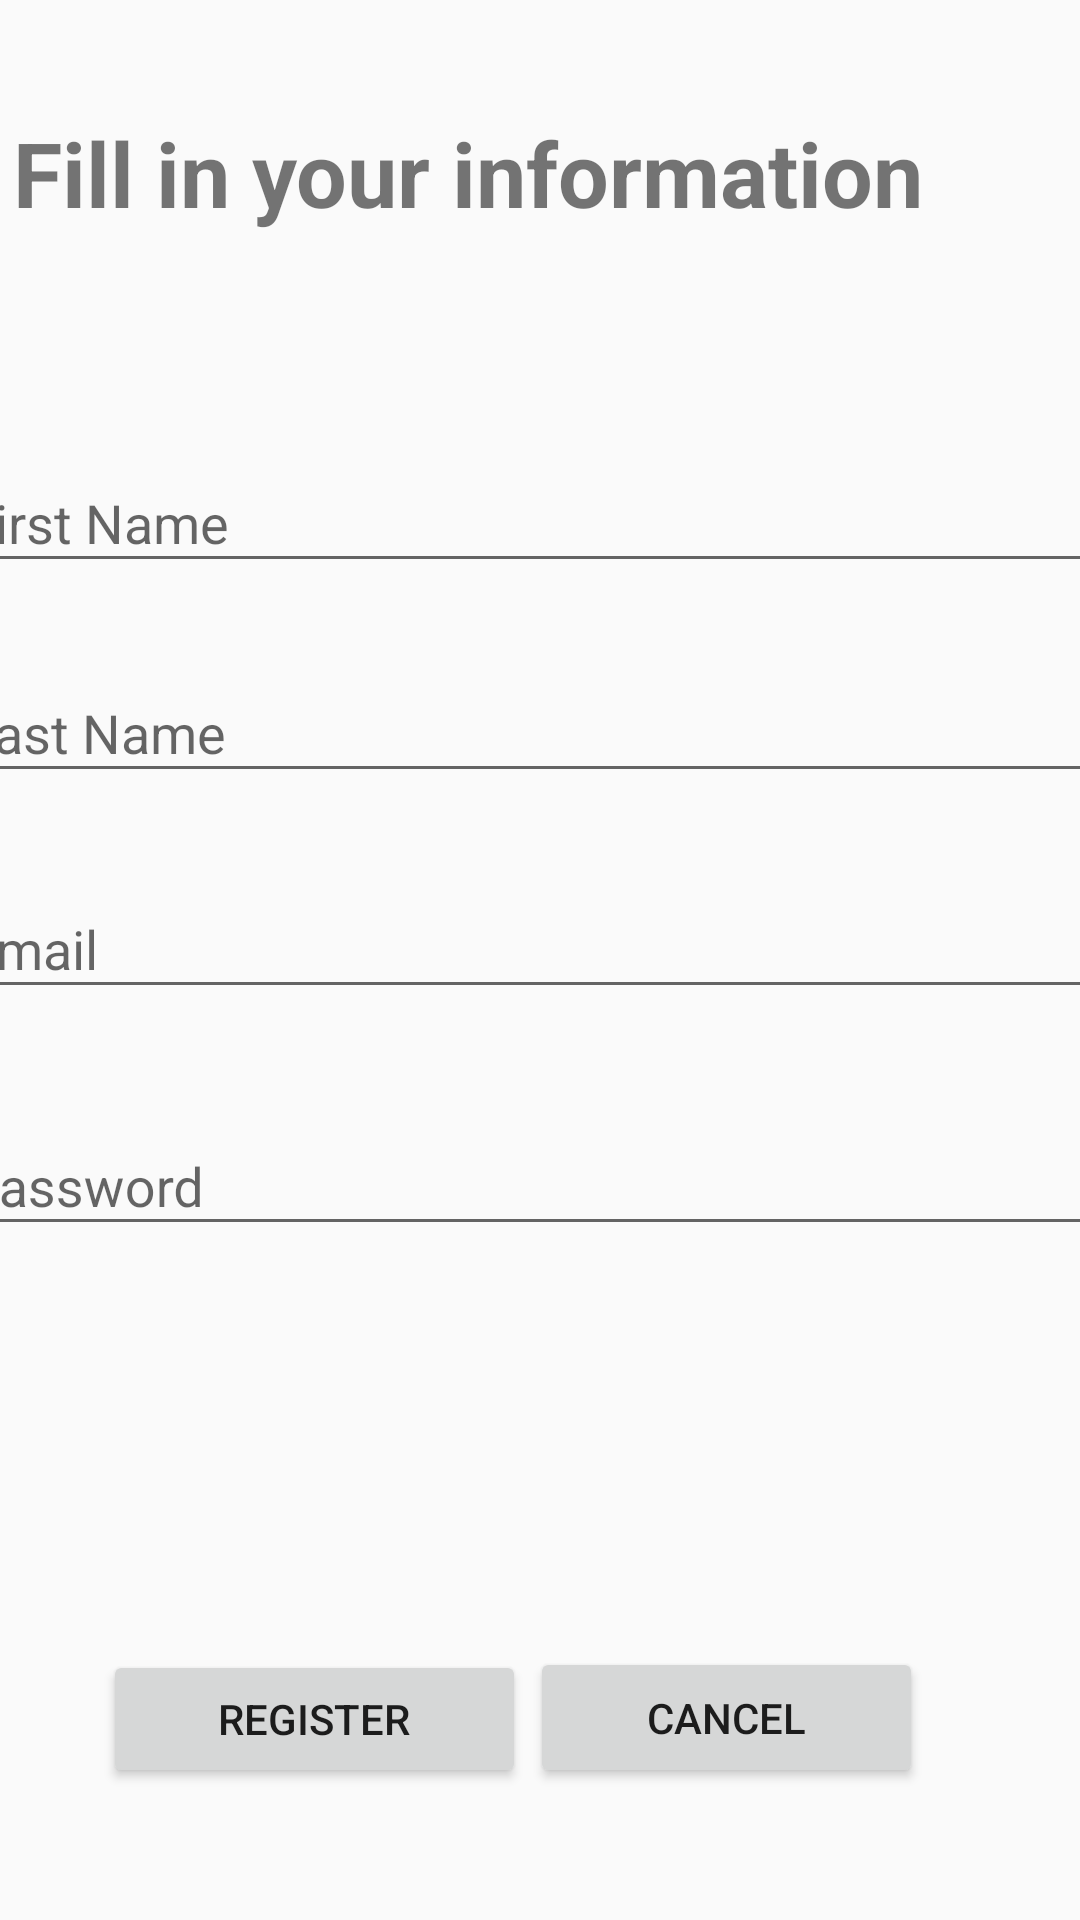

Write the Android layout XML for this screen, with the resource values it uses.
<!-- AndroidManifest.xml: application theme Theme.MoneyManagement -->
<!-- res/layout/activity_sign_up.xml -->
<?xml version="1.0" encoding="utf-8"?>
<androidx.constraintlayout.widget.ConstraintLayout xmlns:android="http://schemas.android.com/apk/res/android"
    xmlns:app="http://schemas.android.com/apk/res-auto"
    xmlns:tools="http://schemas.android.com/tools"
    android:layout_width="match_parent"
    android:layout_height="match_parent"
    tools:context=".signUp">

    <TextView
        android:id="@+id/textView2"
        android:layout_width="wrap_content"
        android:layout_height="wrap_content"
        android:text="Fill in your information"
        android:textSize="30dp"
        android:textStyle="bold"
        app:layout_constraintBottom_toBottomOf="parent"
        app:layout_constraintEnd_toEndOf="parent"
        app:layout_constraintHorizontal_bias="0.075"
        app:layout_constraintStart_toStartOf="parent"
        app:layout_constraintTop_toTopOf="parent"
        app:layout_constraintVertical_bias="0.062" />

    <LinearLayout
        android:id="@+id/linearLayout"
        android:layout_width="387dp"
        android:layout_height="309dp"
        android:orientation="vertical"
        app:layout_constraintBottom_toBottomOf="parent"
        app:layout_constraintEnd_toEndOf="parent"
        app:layout_constraintHorizontal_bias="0.6"
        app:layout_constraintStart_toStartOf="parent"
        app:layout_constraintTop_toTopOf="parent"
        app:layout_constraintVertical_bias="0.429">

        <com.google.android.material.textfield.TextInputLayout
            android:layout_width="match_parent"
            android:layout_height="70dp">

            <com.google.android.material.textfield.TextInputEditText
                android:layout_width="match_parent"
                android:layout_height="wrap_content"
                android:hint="First Name"
                android:id="@+id/firstName"/>
        </com.google.android.material.textfield.TextInputLayout>

        <com.google.android.material.textfield.TextInputLayout
            android:layout_width="match_parent"
            android:layout_height="72dp">

            <com.google.android.material.textfield.TextInputEditText
                android:layout_width="match_parent"
                android:layout_height="wrap_content"
                android:hint="Last Name"
                android:id="@+id/lastName"/>
        </com.google.android.material.textfield.TextInputLayout>

        <com.google.android.material.textfield.TextInputLayout
            android:layout_width="match_parent"
            android:layout_height="79dp">

            <com.google.android.material.textfield.TextInputEditText
                android:layout_width="match_parent"
                android:layout_height="wrap_content"
                android:hint="Email"
                android:id="@+id/email"/>
        </com.google.android.material.textfield.TextInputLayout>

        <com.google.android.material.textfield.TextInputLayout
            android:layout_width="match_parent"
            android:layout_height="match_parent">

            <com.google.android.material.textfield.TextInputEditText
                android:layout_width="match_parent"
                android:layout_height="wrap_content"
                android:hint="Password"
                android:id="@+id/password"/>

        </com.google.android.material.textfield.TextInputLayout>
    </LinearLayout>

    <Button
        android:id="@+id/button3"
        android:layout_width="141dp"
        android:layout_height="46dp"
        android:text="Register"
        app:layout_constraintBottom_toBottomOf="parent"
        app:layout_constraintEnd_toEndOf="parent"
        app:layout_constraintHorizontal_bias="0.157"
        app:layout_constraintStart_toStartOf="parent"
        app:layout_constraintTop_toTopOf="parent"
        app:layout_constraintVertical_bias="0.926" />

    <Button
        android:id="@+id/button4"
        android:layout_width="131dp"
        android:layout_height="47dp"
        android:text="Cancel"
        app:layout_constraintBottom_toBottomOf="parent"
        app:layout_constraintEnd_toEndOf="parent"
        app:layout_constraintHorizontal_bias="0.771"
        app:layout_constraintStart_toStartOf="parent"
        app:layout_constraintTop_toTopOf="parent"
        app:layout_constraintVertical_bias="0.926" />

</androidx.constraintlayout.widget.ConstraintLayout>
<!-- resources referenced by this layout -->
<resources>
  <style name="Theme.MoneyManagement" parent="Theme.AppCompat.Light.DarkActionBar">
          
          <item name="colorPrimary">@color/yellow</item>
          <item name="colorPrimaryDark">@color/yellow_300</item>
          <item name="colorAccent">@color/yellow</item>
          
      </style>
  <color name="yellow">#EFAC29</color>
  <color name="yellow_300">#FFD54F</color>
      FFD54F
</resources>
